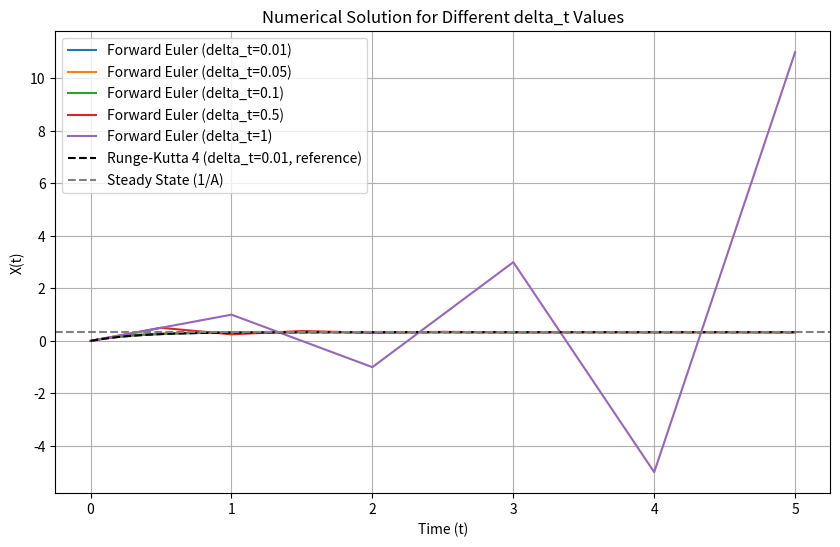

Recreate this plot in Python.
# import numpy as np
# import matplotlib.pyplot as plt
#
# # Parameters
# A = 3         # Drift coefficient
# B = 1         # Coefficient for U(t)
# U = lambda t: 1  # Step function (constant value)
# T_max = 5      # Total simulation time
# X0 = 0         # Initial value
#
# # Function to compute X(t) using Forward Euler
# def simulate(A, B, U, delta_t, T_max, X0):
#     time_steps = int(T_max / delta_t)
#     t = np.linspace(0, T_max, time_steps)
#     X = np.zeros(time_steps)
#     X[0] = X0
#     for i in range(1, time_steps):
#         X[i] = X[i-1] * (1 + delta_t * A) + delta_t * B * U(t[i-1])
#     return t, X
#
# # Different delta_t values
# delta_t_values = [0.0001, 0.01, 0.05, 0.2, 0.5]
#
# # Plot results for different delta_t
# plt.figure(figsize=(12, 8))
# for delta_t in delta_t_values:
#     t, X = simulate(A, B, U, delta_t, T_max, X0)
#     plt.plot(t, X, label=f"delta_t = {delta_t}")
#
# # Add plot details
# plt.title("Forward Euler Simulation for Different delta_t Values")
# plt.xlabel("Time (t)")
# plt.ylabel("X(t)")
# plt.axhline(y=(1/A), color="gray", linestyle="--", label="Steady State (1/A)")
# plt.legend()
# plt.grid()
# plt.show()


import numpy as np
import matplotlib.pyplot as plt

def forward_euler(A, B, U, delta_t, T):
    t = np.arange(0, T + delta_t, delta_t)
    X = np.zeros_like(t)

    for i in range(1, len(t)):
        X[i] = X[i - 1] * (1 + delta_t * A) + delta_t * B * U(t[i])

    return t, X

def runge_kutta_4(A, B, U, delta_t, T):
    t = np.arange(0, T + delta_t, delta_t)
    X = np.zeros_like(t)

    for i in range(1, len(t)):
        k1 = delta_t * (A * X[i - 1] + B * U(t[i - 1]))
        k2 = delta_t * (A * (X[i - 1] + 0.5 * k1) + B * U(t[i - 1] + 0.5 * delta_t))
        k3 = delta_t * (A * (X[i - 1] + 0.5 * k2) + B * U(t[i - 1] + 0.5 * delta_t))
        k4 = delta_t * (A * (X[i - 1] + k3) + B * U(t[i - 1] + delta_t))

        X[i] = X[i - 1] + (k1 + 2 * k2 + 2 * k3 + k4) / 6

    return t, X

# Parameters
A = -3  # Drift coefficient (negative for stability)
B = 1   # Step response magnitude
U = lambda t: 1 if t >= 0 else 0  # Step function
T = 5   # Total simulation time in seconds

# Test different delta_t values
delta_t_values = [0.01, 0.05, 0.1, 0.5, 1]

plt.figure(figsize=(10, 6))
for delta_t in delta_t_values:
    t_fe, X_fe = forward_euler(A, B, U, delta_t, T)
    plt.plot(t_fe, X_fe, label=f"Forward Euler (delta_t={delta_t})")

# Add Runge-Kutta 4 (stable reference)
delta_t_rk4 = 0.01
t_rk4, X_rk4 = runge_kutta_4(A, B, U, delta_t_rk4, T)
plt.plot(t_rk4, X_rk4, 'k--', label="Runge-Kutta 4 (delta_t=0.01, reference)")

# Plot steady-state line (X_ss = 1/A)
steady_state = -B / A
plt.axhline(steady_state, color='gray', linestyle='--', label="Steady State (1/A)")

# Plot settings
plt.title("Numerical Solution for Different delta_t Values")
plt.xlabel("Time (t)")
plt.ylabel("X(t)")
plt.legend()
plt.grid()
plt.show()
